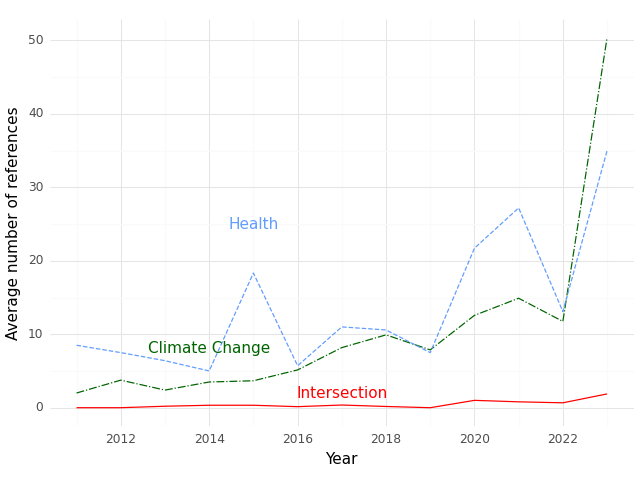

Data behind this chart, as committed beside it:
, Year, intersection, health, climate
0, 2011, 0.0, 8.5, 2.0
1, 2012, 0.0, 7.5, 3.75
2, 2013, 0.2, 6.4, 2.4
3, 2014, 0.3333, 5.0, 3.5
4, 2015, 0.3333, 18.33, 3.667
5, 2016, 0.1429, 5.714, 5.143
6, 2017, 0.3636, 11.0, 8.182
7, 2018, 0.1667, 10.58, 9.917
8, 2019, 0.0, 7.5, 7.875
9, 2020, 1.0, 21.71, 12.57
10, 2021, 0.8, 27.2, 14.9
11, 2022, 0.6667, 13.08, 11.75
12, 2023, 1.875, 35.0, 50.38
